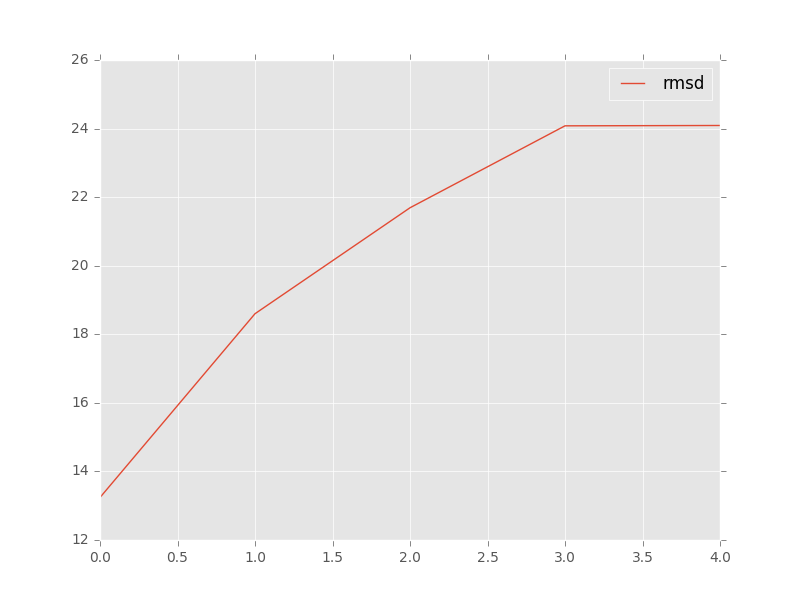

Data behind this chart, as committed beside it:
, target, model, rmsd, group_name
0, target_tpp_2gdi_ba_rpr_renumb_chainA_ref…, c1_tar_16662ebf-cf31-42d1-98a3-2aae31f28…, 24.08, 
1, target_tpp_2gdi_ba_rpr_renumb_chainA_ref…, c5_tar_16662ebf-cf31-42d1-98a3-2aae31f28…, 21.69, 
2, target_tpp_2gdi_ba_rpr_renumb_chainA_ref…, c2_tc5_aed2c40b-bb70-44a7-846d-b133359fc…, 18.6, 
3, target_tpp_2gdi_ba_rpr_renumb_chainA_ref…, c3_tae_6bff10d7-d4ec-43ce-8f79-8f538fa1a…, 13.24, 
4, target_tpp_2gdi_ba_rpr_renumb_chainA_ref…, c4_tal_d2609d4d-bd6f-49fd-acbe-0ab278e01…, 24.09, 
